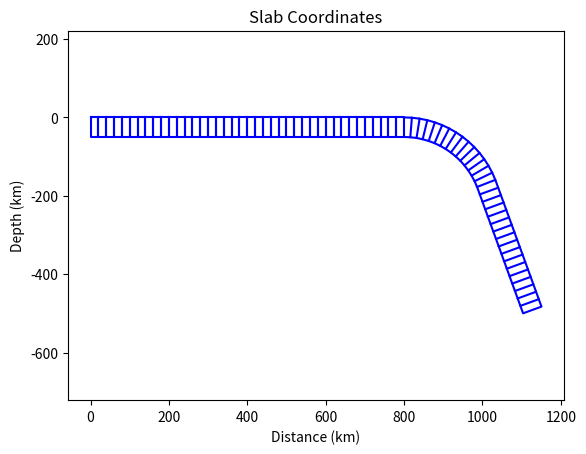

Write the Python code that produced this figure.
import numpy as np
import math
import matplotlib.pyplot as plt

def generate_slab_geometry(thickness, length, gridwidth, radius,  dip, slab_depth):
    def slab_coordinates():
        num_segments = int(length / gridwidth)
        segment_length = length / num_segments

        coords = []

        for i in range(num_segments):
            x1 = i * segment_length
            y1 = 0
            x2 = (i + 1) * segment_length
            y2 = 0
            x3 = (i + 1) * segment_length
            y3 = -thickness
            x4 = i * segment_length
            y4 = -thickness

            rectangle_coords = [(x1, y1), (x2, y2), (x3, y3), (x4, y4), (x1, y1)]
            coords.append(rectangle_coords)

        return coords

    def semicircle_coords():
        radiuscurvey = -radius
        radiuscurvex = length
        circlecoords = []
        connectpoint = []
        radians_gridangle = gridwidth/radius
        gridangle = math.degrees(radians_gridangle)
        num_segments_curve = int(dip / gridangle)

        for i in range(num_segments_curve):
            x4 = radiuscurvex + radius * np.sin(math.radians(i * gridangle))
            y4 = -(radius - radius * np.cos(math.radians(i * gridangle)))
            x1 = radiuscurvex + (radius - thickness) * np.sin(math.radians(i * gridangle))
            y1 = -(radius - (radius - thickness) * np.cos(math.radians(i * gridangle)))
            x2 = radiuscurvex + (radius - thickness) * np.sin(math.radians((i + 1) * gridangle))
            y2 = -(radius - (radius - thickness) * np.cos(math.radians((i + 1) * gridangle)))
            x3 = radiuscurvex + radius * np.sin(math.radians((i + 1) * gridangle))
            y3 = -(radius - radius * np.cos(math.radians((i + 1) * gridangle)))

            connectpoint.append((x2, y2))
            circle_rec = [(x1, y1), (x2, y2), (x3, y3), (x4, y4)]
            circlecoords.append(circle_rec)

        return connectpoint, circlecoords

    def rotateandshift_coordinates(connectpoint, coords, slab_dip):
        rotated_coordinates = []
        for x, y in coords:
            angle_rad = math.radians(slab_dip)
            new_x = x * math.cos(angle_rad) + y * math.sin(angle_rad) + connectpoint[-1][0]
            new_y = -x * math.sin(angle_rad) + y * math.cos(angle_rad) + connectpoint[-1][1]
            rotated_coordinates.append((new_x, new_y))

        return rotated_coordinates

    def dipping_slab_coordinates(connectpoint, thickness, gridwidth):
        slab2length = ((slab_depth + connectpoint[-1][1]) / np.sin(math.radians(dip)))
        num_segments_slab = int(slab2length / gridwidth)
        segment_length_slab = slab2length / num_segments_slab
        coords2 = []

        for i in range(num_segments_slab):
            x1 = i * segment_length_slab
            y1 = 0
            x2 = (i + 1) * segment_length_slab
            y2 = 0
            x3 = (i + 1) * segment_length_slab
            y3 = thickness
            x4 = i * segment_length_slab
            y4 = thickness

            rectangle_coords_slab = [(x1, y1), (x2, y2), (x3, y3), (x4, y4)]
            slab2_coords = rotateandshift_coordinates(connectpoint, rectangle_coords_slab, dip)
            coords2.append(slab2_coords)

        return coords2

    def plot_slab_coordinates(coords, coords2, circlecoords):
        for rectangle_coords in coords:
            x_coords = [coord[0] for coord in rectangle_coords]
            y_coords = [coord[1] for coord in rectangle_coords]
            plt.plot(x_coords, y_coords, 'b-')
        for rotated_coords_slab in coords2:
            x_coords_slab = [coord[0] for coord in rotated_coords_slab]
            y_coords_slab = [coord[1] for coord in rotated_coords_slab]
            plt.plot(x_coords_slab, y_coords_slab, 'b-')
        for circle_rec in circlecoords:
            x_coords_curve = [coord[0] for coord in circle_rec]
            y_coords_curve = [coord[1] for coord in circle_rec]
            plt.plot(x_coords_curve, y_coords_curve, 'b-')

        plt.xlabel('Distance (km)')
        plt.ylabel('Depth (km)')
        plt.xlim(0, length)
        plt.ylim(-slab_depth, 10)  # Adjust the Y-axis limit accordingly
        plt.title('Slab Coordinates')
        plt.grid(False)
        plt.axis('equal')
        plt.show()

    # Main execution
    slab_coords = slab_coordinates()
    connectpoint, circlecoords = semicircle_coords()
    slab2_coords = dipping_slab_coordinates(connectpoint, thickness, gridwidth)

    # Plot the coordinates
    plot_slab_coordinates(slab_coords, slab2_coords, circlecoords)


# Test the combined function
generate_slab_geometry(thickness=50, length=800, gridwidth=20, radius=250, dip=70, slab_depth=500)
